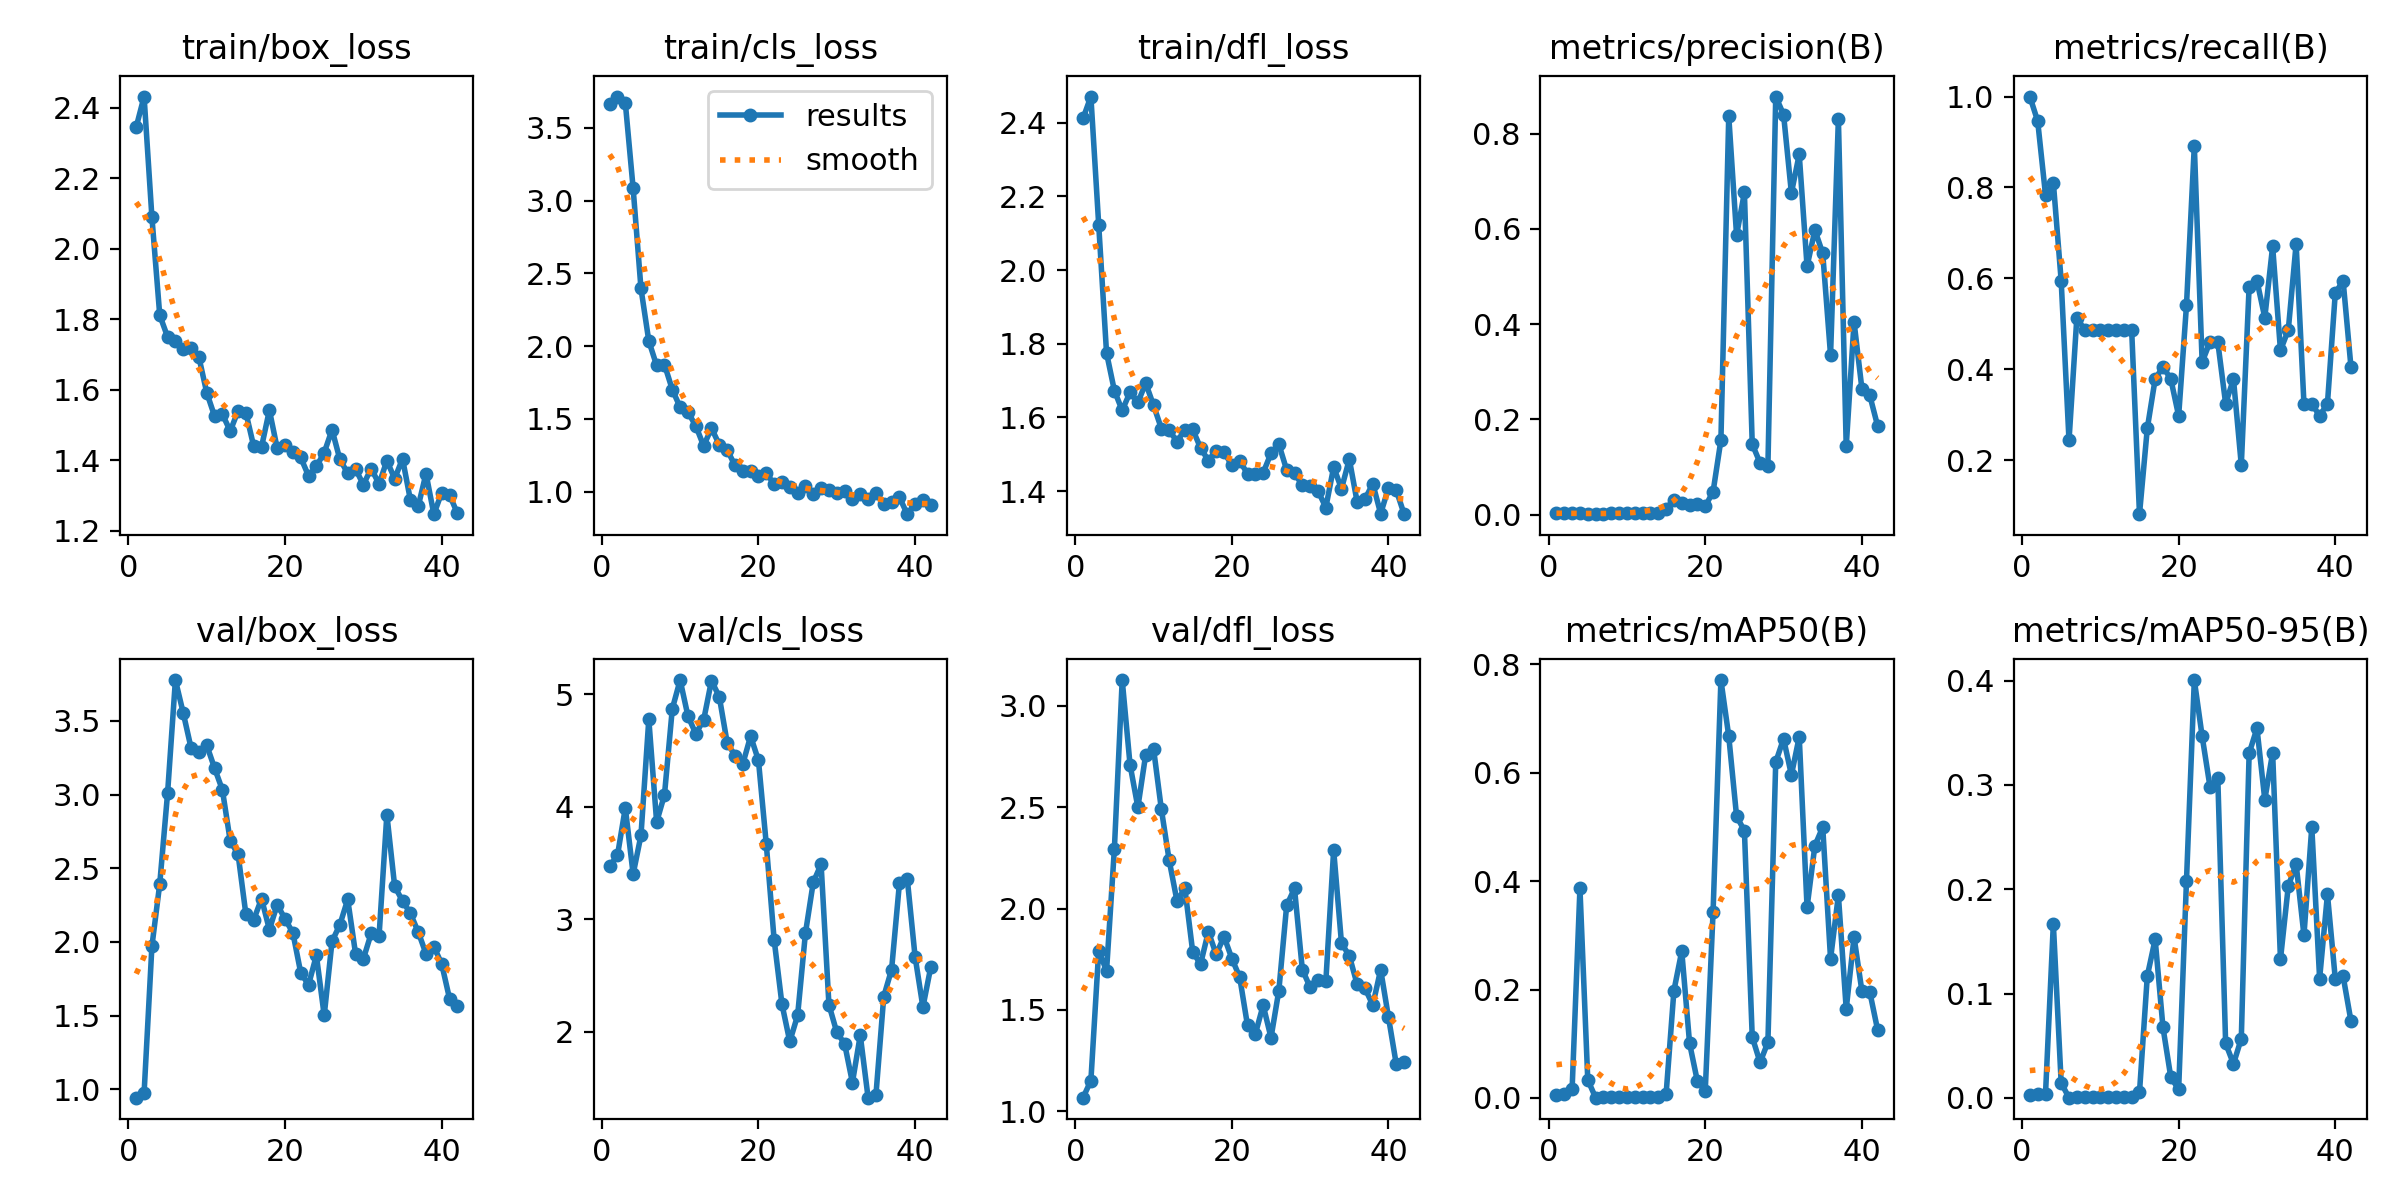

Source data for this figure (header and first rows):
epoch, time, train/box_loss, train/cls_loss, train/dfl_loss, metrics/precision(B), metrics/recall(B), metrics/mAP50(B), metrics/mAP50-95(B), val/box_loss, val/cls_loss, val/dfl_loss, lr/pg0, lr/pg1, lr/pg2
1, 4.919, 2.346, 3.661, 2.412, 0.00333, 1, 0.00556, 0.00294, 0.9428, 3.473, 1.068, 0.09802, 2e-05, 2e-05
2, 7.206, 2.432, 3.714, 2.471, 0.00315, 0.9459, 0.00647, 0.0033, 0.9729, 3.569, 1.151, 0.09505, 4.99878e-05, 4.99878e-05
3, 9.512, 2.09, 3.671, 2.123, 0.00261, 0.7838, 0.01603, 0.00376, 1.971, 3.991, 1.793, 0.09208, 7.99219e-05, 7.99219e-05
4, 11.9, 1.812, 3.084, 1.775, 0.0027, 0.8108, 0.3866, 0.1669, 2.394, 3.402, 1.693, 0.08911, 0.0001098, 0.0001098
5, 14.22, 1.75, 2.396, 1.673, 0.00198, 0.5946, 0.03337, 0.01415, 3.009, 3.747, 2.294, 0.08614, 0.0001395, 0.0001395
6, 16.48, 1.738, 2.035, 1.619, 0.00081, 0.2432, 0.00051, 9e-05, 3.778, 4.779, 3.126, 0.08317, 0.000169, 0.000169
7, 18.7, 1.716, 1.867, 1.668, 0.00171, 0.5135, 0.00131, 0.00029, 3.554, 3.865, 2.709, 0.0802, 0.0001982, 0.0001982
8, 20.9, 1.718, 1.873, 1.641, 0.00237, 0.4865, 0.00178, 0.0006, 3.316, 4.107, 2.499, 0.07723, 0.0002273, 0.0002273
9, 23.11, 1.693, 1.701, 1.693, 0.00237, 0.4865, 0.00178, 0.0006, 3.29, 4.872, 2.759, 0.07426, 0.000256, 0.000256
10, 25.38, 1.592, 1.58, 1.633, 0.00237, 0.4865, 0.00178, 0.0006, 3.335, 5.128, 2.788, 0.07128, 0.0002843, 0.0002843
11, 27.55, 1.525, 1.546, 1.57, 0.00237, 0.4865, 0.00178, 0.0006, 3.18, 4.807, 2.489, 0.06831, 0.0003122, 0.0003122
12, 29.78, 1.531, 1.452, 1.565, 0.00237, 0.4865, 0.00178, 0.0006, 3.032, 4.651, 2.237, 0.06534, 0.0003398, 0.0003398
13, 32.05, 1.483, 1.315, 1.534, 0.00237, 0.4865, 0.00178, 0.0006, 2.685, 4.771, 2.037, 0.06237, 0.0003668, 0.0003668
14, 34.23, 1.54, 1.436, 1.567, 0.00237, 0.4865, 0.00178, 0.0006, 2.596, 5.122, 2.1, 0.05939, 0.0003933, 0.0003933
15, 36.44, 1.535, 1.323, 1.567, 0.0125, 0.08108, 0.00681, 0.00521, 2.188, 4.979, 1.787, 0.05642, 0.0004193, 0.0004193
16, 38.63, 1.439, 1.288, 1.517, 0.03145, 0.2703, 0.1981, 0.1169, 2.151, 4.572, 1.725, 0.05344, 0.0004446, 0.0004446
17, 40.82, 1.438, 1.181, 1.483, 0.02452, 0.3784, 0.2709, 0.152, 2.294, 4.456, 1.886, 0.05047, 0.0004694, 0.0004694
18, 43.02, 1.542, 1.143, 1.51, 0.02011, 0.4054, 0.1006, 0.0674, 2.084, 4.382, 1.774, 0.04749, 0.0004935, 0.0004935
19, 45.25, 1.434, 1.141, 1.506, 0.02118, 0.3784, 0.03062, 0.01955, 2.253, 4.629, 1.862, 0.04452, 0.0005168, 0.0005168
20, 47.45, 1.444, 1.111, 1.47, 0.01741, 0.2973, 0.01336, 0.00817, 2.156, 4.413, 1.754, 0.04154, 0.0005395, 0.0005395
21, 49.69, 1.424, 1.129, 1.482, 0.04785, 0.5405, 0.3436, 0.2081, 2.062, 3.668, 1.662, 0.03856, 0.0005614, 0.0005614
22, 51.93, 1.408, 1.051, 1.447, 0.1564, 0.8919, 0.7711, 0.4007, 1.791, 2.82, 1.423, 0.03558, 0.0005825, 0.0005825
23, 54.18, 1.356, 1.065, 1.447, 0.8367, 0.4156, 0.6677, 0.3467, 1.709, 2.245, 1.382, 0.0326, 0.0006028, 0.0006028
24, 56.5, 1.383, 1.036, 1.45, 0.5866, 0.4601, 0.5198, 0.2984, 1.909, 1.913, 1.523, 0.02962, 0.0006222, 0.0006222
25, 58.95, 1.422, 0.9892, 1.502, 0.6762, 0.4595, 0.4931, 0.3063, 1.501, 2.145, 1.363, 0.02664, 0.0006407, 0.0006407
26, 61.43, 1.487, 1.038, 1.527, 0.1479, 0.3243, 0.1124, 0.05221, 2.004, 2.877, 1.596, 0.02366, 0.0006584, 0.0006584
27, 63.88, 1.403, 0.9852, 1.457, 0.1084, 0.3784, 0.06555, 0.0325, 2.117, 3.329, 2.015, 0.02068, 0.0006751, 0.0006751
28, 66.33, 1.363, 1.023, 1.449, 0.101, 0.1892, 0.1027, 0.05677, 2.288, 3.489, 2.099, 0.01769, 0.0006909, 0.0006909
29, 68.97, 1.375, 1.013, 1.415, 0.8777, 0.582, 0.6197, 0.3304, 1.921, 2.24, 1.699, 0.01471, 0.0007057, 0.0007057
30, 71.53, 1.331, 0.9936, 1.414, 0.8399, 0.5946, 0.6629, 0.3544, 1.885, 1.996, 1.611, 0.01172, 0.0007195, 0.0007195
31, 74.16, 1.377, 1.007, 1.401, 0.6753, 0.5135, 0.596, 0.2859, 2.058, 1.893, 1.647, 0.008732, 0.0007323, 0.0007323
32, 76.66, 1.333, 0.9479, 1.355, 0.7561, 0.6705, 0.6662, 0.3309, 2.037, 1.548, 1.64, 0.005744, 0.0007441, 0.0007441
33, 79.25, 1.399, 0.9864, 1.465, 0.5212, 0.4414, 0.3518, 0.1328, 2.865, 1.969, 2.288, 0.002755, 0.0007548, 0.0007548
34, 81.76, 1.348, 0.952, 1.406, 0.5971, 0.4865, 0.4657, 0.2031, 2.377, 1.413, 1.828, 0.000757, 0.000757, 0.000757
35, 84.26, 1.404, 0.9877, 1.486, 0.5487, 0.6757, 0.4997, 0.2242, 2.279, 1.436, 1.767, 0.0007435, 0.0007435, 0.0007435
36, 86.77, 1.288, 0.9142, 1.37, 0.3348, 0.3243, 0.2567, 0.1558, 2.194, 2.313, 1.626, 0.0007297, 0.0007297, 0.0007297
37, 89.36, 1.269, 0.9322, 1.378, 0.8311, 0.3243, 0.374, 0.2596, 2.068, 2.553, 1.606, 0.0007158, 0.0007158, 0.0007158
38, 91.9, 1.362, 0.9621, 1.42, 0.143, 0.2973, 0.1641, 0.1143, 1.92, 3.319, 1.524, 0.0007016, 0.0007016, 0.0007016
39, 94.35, 1.247, 0.8455, 1.339, 0.4043, 0.3243, 0.2968, 0.1951, 1.969, 3.362, 1.699, 0.0006872, 0.0006872, 0.0006872
40, 96.73, 1.308, 0.9145, 1.408, 0.2646, 0.5676, 0.1974, 0.1142, 1.851, 2.667, 1.464, 0.0006727, 0.0006727, 0.0006727
41, 99.13, 1.302, 0.9454, 1.402, 0.2508, 0.5946, 0.1962, 0.1166, 1.616, 2.219, 1.231, 0.000658, 0.000658, 0.000658
42, 101.6, 1.25, 0.9101, 1.337, 0.1867, 0.4054, 0.1262, 0.0737, 1.567, 2.574, 1.243, 0.0006431, 0.0006431, 0.0006431
